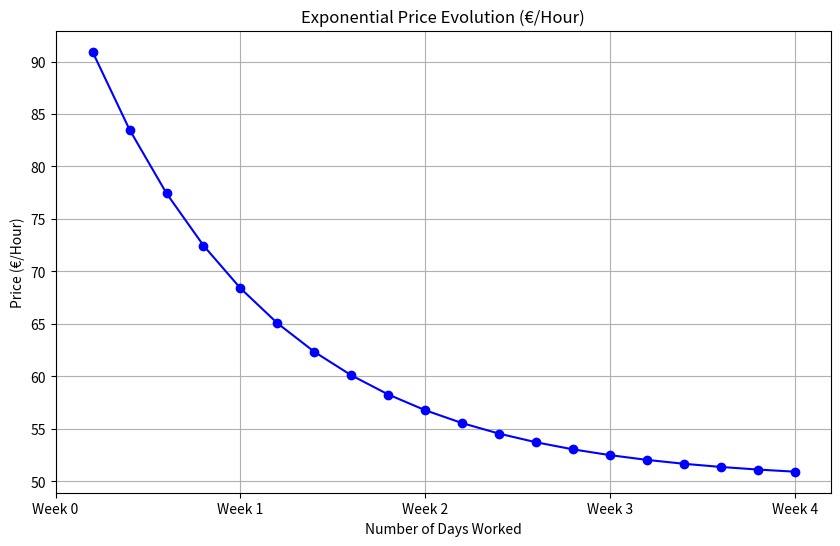

Write Python code to recreate this figure.
# Importing necessary libraries
import numpy as np
import matplotlib.pyplot as plt

# Constants
hours_per_day = 8
days = np.arange(1, 21)  # 20 days
hours_worked = days * hours_per_day

# Exponential decrease in pricing strategy from 100€/h to 50€/h over 20 days

# Using an exponential decay formula
initial_price = 100
final_price = 50
decay_rate = 0.2  # Adjust this for faster or slower exponential decay

# Calculate exponential price per hour
price_per_hour_exponential = final_price + (initial_price - final_price) * np.exp(-decay_rate * days)

# Plotting the exponential pricing model
plt.figure(figsize=(10, 6))
plt.plot(days, price_per_hour_exponential, marker='o', linestyle='-', color='b')
plt.title('Exponential Price Evolution (€/Hour)')
plt.ylabel('Price (€/Hour)')
plt.xlabel('Number of Days Worked')

# Add weekly markers on x-axis (i.e., every 5 days)
plt.xticks(ticks=np.arange(0, 21, 5), labels=[f'Week {i}' for i in range(5)])

# Add grid for better readability
plt.grid(True)

# Show the plot
plt.show()
